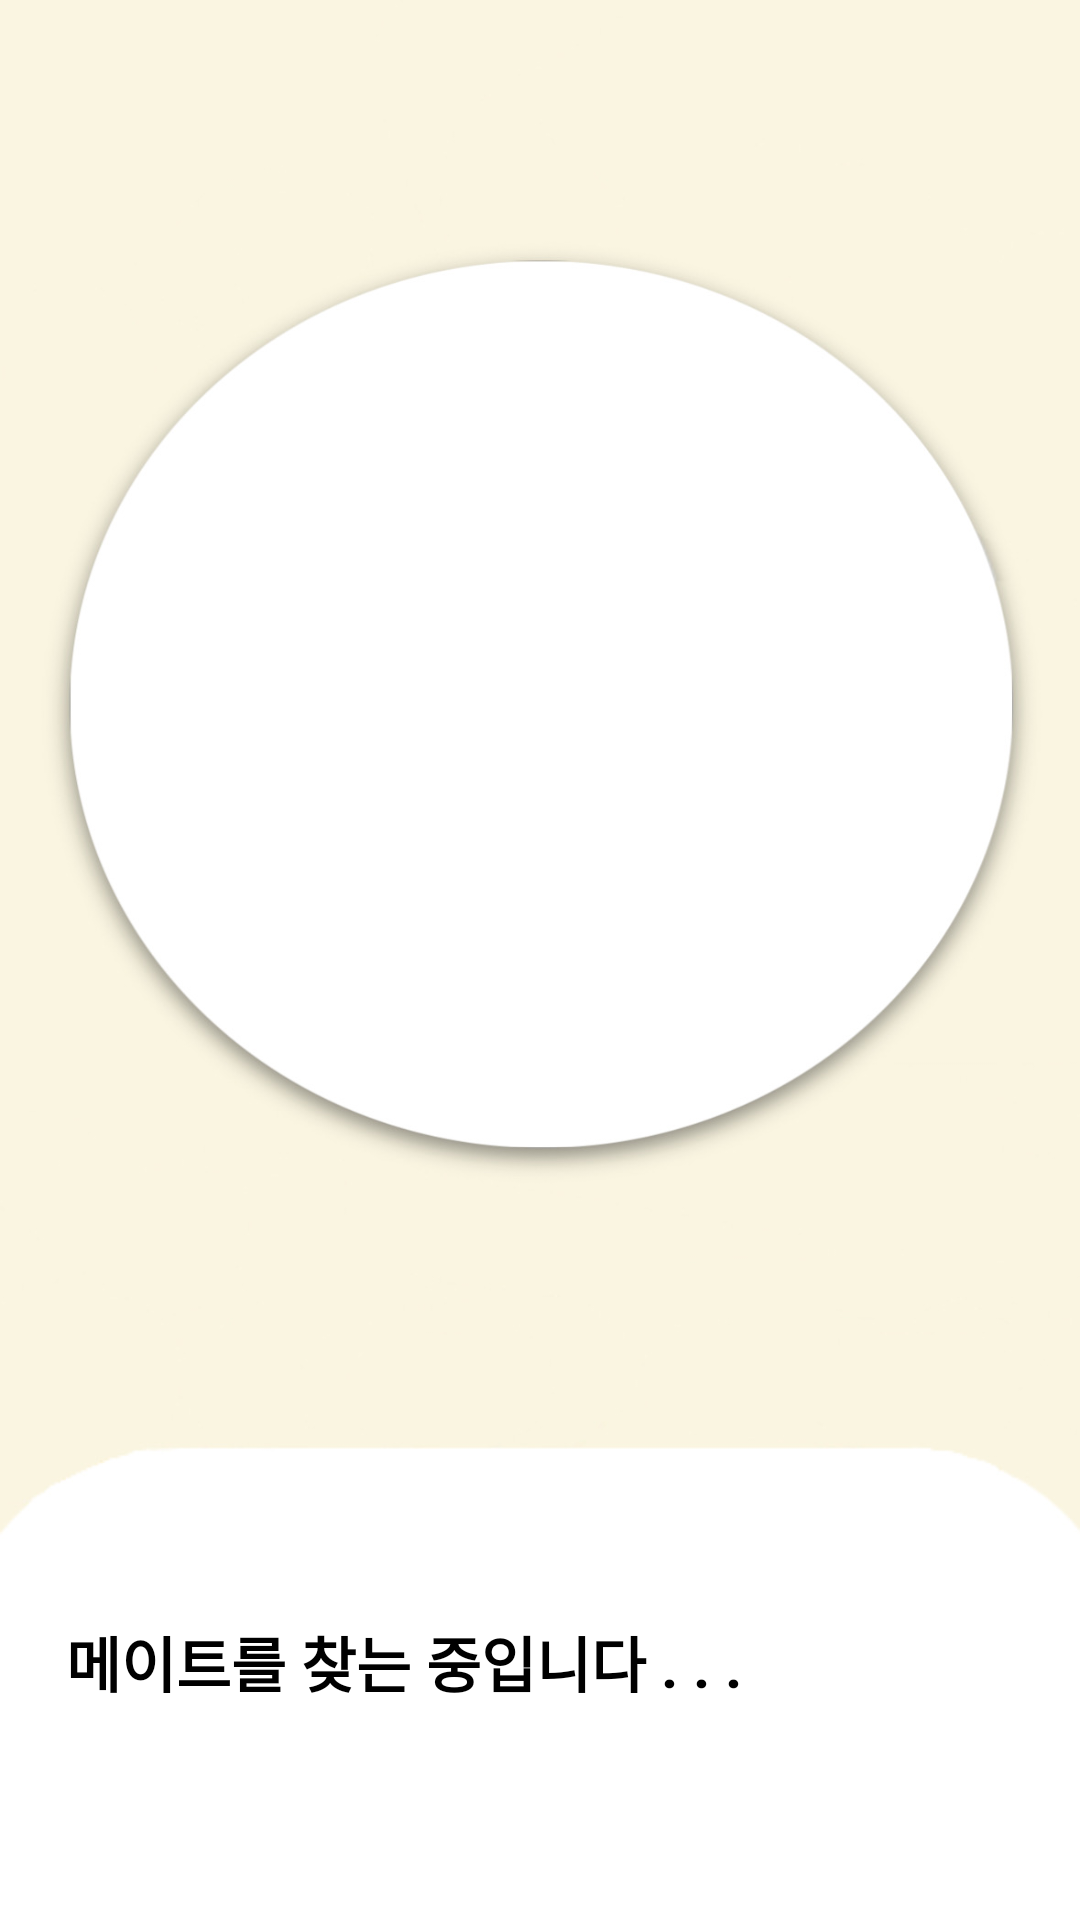

Here is an Android app screen rendered from its layout file. Give the layout XML and the strings, colors and styles it references.
<!-- AndroidManifest.xml: application theme Theme.AppCompat.Light.NoActionBar -->
<!-- res/layout/activity_match_loading.xml -->
<?xml version="1.0" encoding="utf-8"?>
<layout xmlns:android="http://schemas.android.com/apk/res/android"
    xmlns:app="http://schemas.android.com/apk/res-auto"
    xmlns:tools="http://schemas.android.com/tools">

    <androidx.constraintlayout.widget.ConstraintLayout
        android:layout_width="match_parent"
        android:layout_height="match_parent"
        tools:context=".matching.MatchLoading"
        android:background="@drawable/match_loading_background"
        android:id="@+id/layout">

        

        <ImageView
            android:id="@+id/loading"
            android:layout_width="358dp"
            android:layout_height="371dp"
            app:layout_constraintBottom_toBottomOf="parent"
            app:layout_constraintEnd_toEndOf="parent"
            app:layout_constraintHorizontal_bias="0.476"
            app:layout_constraintStart_toStartOf="parent"
            app:layout_constraintTop_toTopOf="parent"
            app:layout_constraintVertical_bias="0.274" />

        <ImageView
            android:id="@+id/ctg_image"
            android:layout_width="201dp"
            android:layout_height="203dp"
            android:scaleType="centerInside"
            app:civ_border_color="@color/lightGrey"
            app:civ_border_overlay="true"
            app:civ_border_width="2dp"
            app:layout_constraintBottom_toBottomOf="parent"
            app:layout_constraintEnd_toEndOf="parent"
            app:layout_constraintStart_toStartOf="parent"
            app:layout_constraintTop_toTopOf="parent"
            app:layout_constraintVertical_bias="0.331" />

        <TextView
            android:id="@+id/message"
            android:layout_width="wrap_content"
            android:layout_height="wrap_content"
            android:text="메이트를 찾는 중입니다 . . ."
            android:textColor="@color/black"
            android:textSize="60px"
            android:textStyle="bold"
            app:layout_constraintBottom_toBottomOf="parent"
            app:layout_constraintEnd_toEndOf="parent"
            app:layout_constraintHorizontal_bias="0.163"
            app:layout_constraintStart_toStartOf="parent"
            app:layout_constraintTop_toTopOf="parent"
            app:layout_constraintVertical_bias="0.883" />

    </androidx.constraintlayout.widget.ConstraintLayout>
</layout>
<!-- resources referenced by this layout -->
<resources>
  <color name="black">#FF000000</color>
  <color name="lightGrey">#D3D3D3</color>
  <!-- drawable match_loading_background: png bitmap (drawable, 115336 bytes) -->
</resources>
